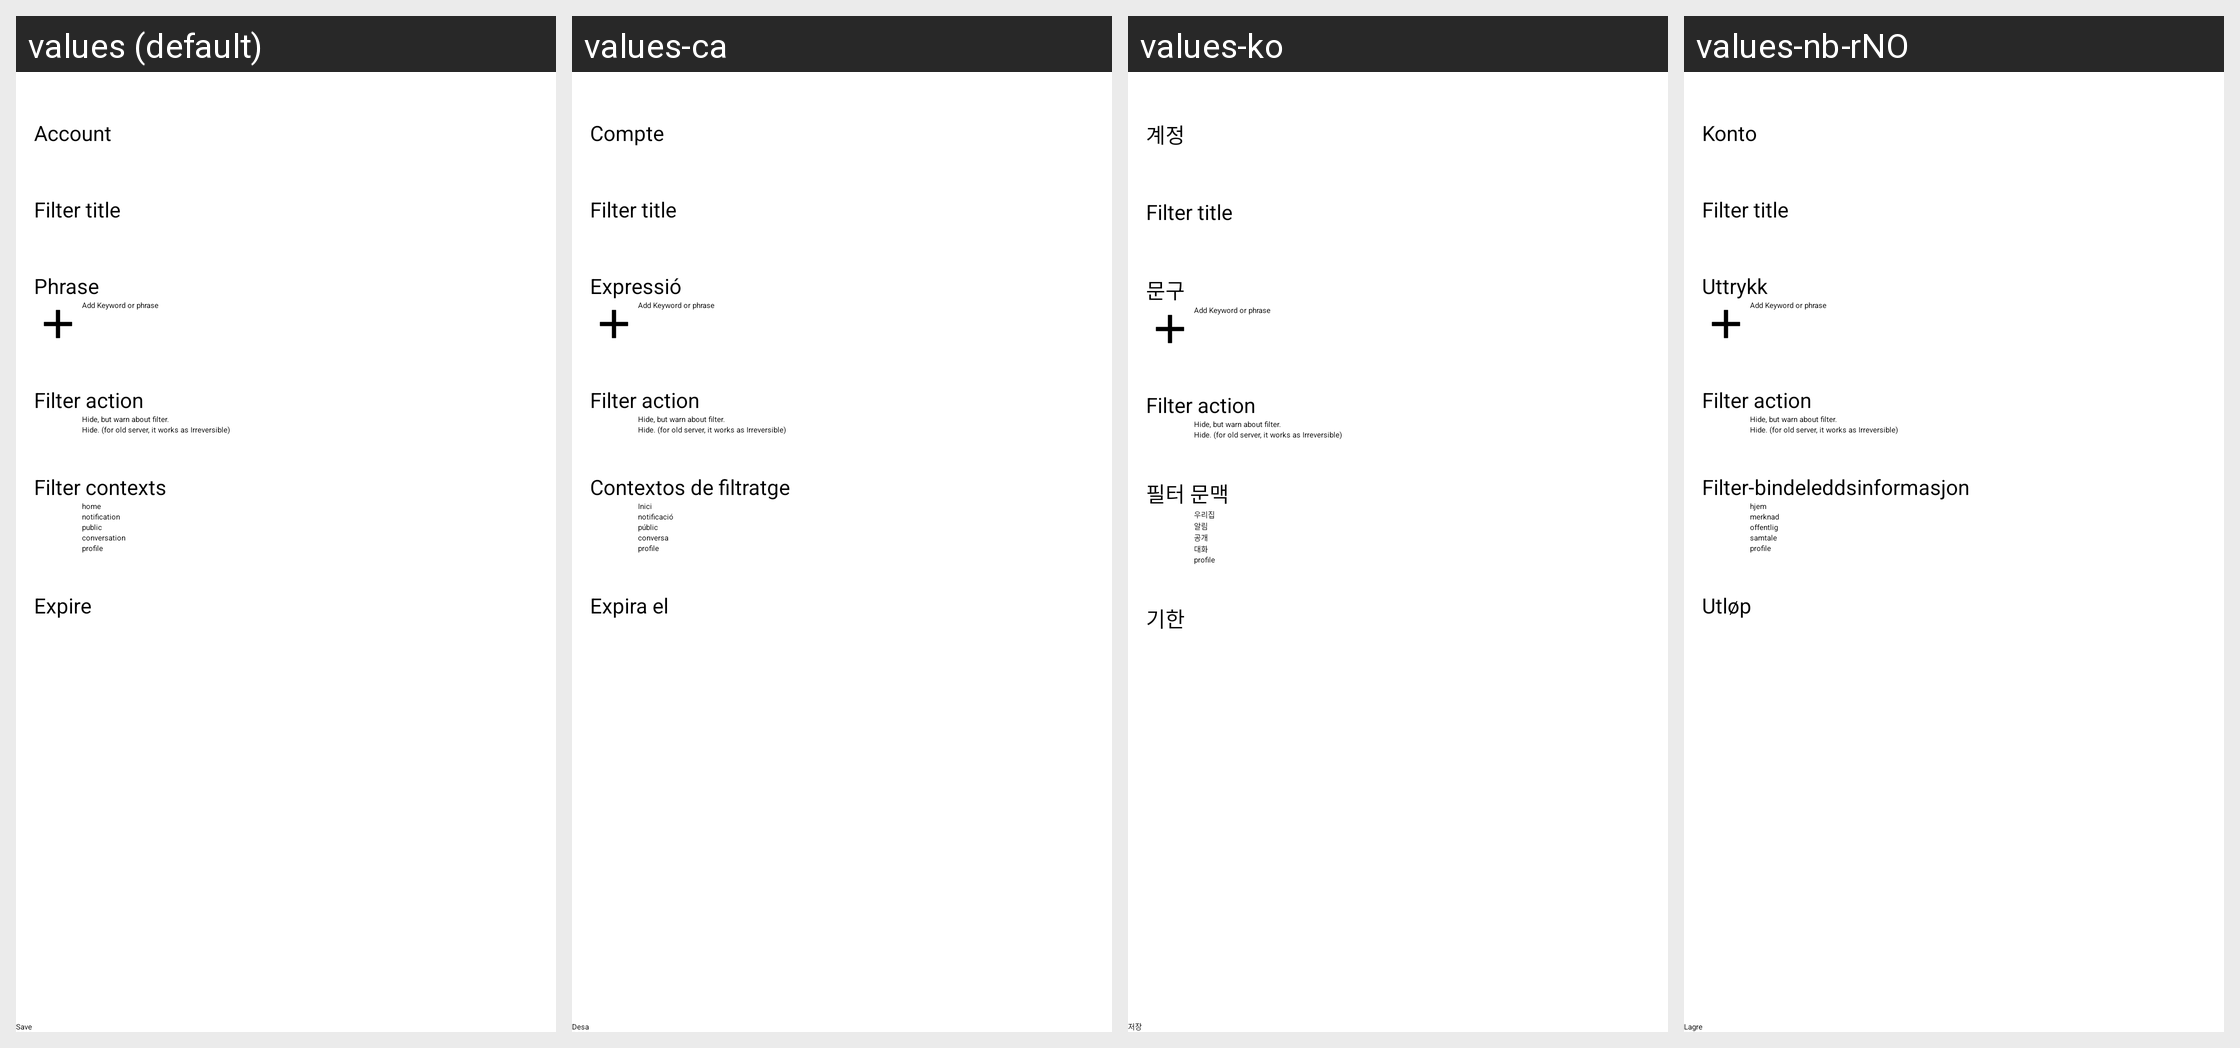

The same Android screen rendered under several of its app's locales, left to right. List the strings drawn on it with the default value and each locale's translation.
Android screen res/layout/act_keyword_filter.xml rendered under 4 locales, left to right: values (default), values-ca, values-ko, values-nb-rNO. Device: Nexus 5 (rendered at 1080×1920; each locale shown at half size, 540×960, under a caption strip naming it); theme Theme.App.Starting.
Other locales in the repository, not shown: values-ar, values-bg, values-cn, values-cy, values-de, values-fr, values-he, values-hu, values-iw, values-ja, values-kab, values-kn, values-lv, values-nl, values-pl, values-pt, values-pt-rBR, values-ru, values-ta, values-tr, values-zh-rCN, values-zh-rTW.
Strings drawn on this screen, with the default value and each locale's value (text and hints the layout hard-codes, and strings that could not be matched under every locale, appear in the picture but are not listed):

account
  values: Account
  values-ca: Compte
  values-ko: 계정
  values-nb-rNO: Konto

filter_title
  values: Filter title
  values-ca: Filter title  [not translated; the default value is used]
  values-ko: Filter title  [not translated; the default value is used]
  values-nb-rNO: Filter title  [not translated; the default value is used]

filter_phrase
  values: Phrase
  values-ca: Expressió
  values-ko: 문구
  values-nb-rNO: Uttrykk

add_keyword_or_phrase
  values: Add Keyword or phrase
  values-ca: Add Keyword or phrase  [not translated; the default value is used]
  values-ko: Add Keyword or phrase  [not translated; the default value is used]
  values-nb-rNO: Add Keyword or phrase  [not translated; the default value is used]

filter_action
  values: Filter action
  values-ca: Filter action  [not translated; the default value is used]
  values-ko: Filter action  [not translated; the default value is used]
  values-nb-rNO: Filter action  [not translated; the default value is used]

filter_action_warn
  values: Hide, but warn about filter.
  values-ca: Hide, but warn about filter.  [not translated; the default value is used]
  values-ko: Hide, but warn about filter.  [not translated; the default value is used]
  values-nb-rNO: Hide, but warn about filter.  [not translated; the default value is used]

filter_action_hide
  values: Hide. (for old server, it works as Irreversible)
  values-ca: Hide. (for old server, it works as Irreversible)  [not translated; the default value is used]
  values-ko: Hide. (for old server, it works as Irreversible)  [not translated; the default value is used]
  values-nb-rNO: Hide. (for old server, it works as Irreversible)  [not translated; the default value is used]

filter_context
  values: Filter contexts
  values-ca: Contextos de filtratge
  values-ko: 필터 문맥
  values-nb-rNO: Filter-bindeleddsinformasjon

filter_home
  values: home
  values-ca: Inici
  values-ko: 우리집
  values-nb-rNO: hjem

filter_notification
  values: notification
  values-ca: notificació
  values-ko: 알림
  values-nb-rNO: merknad

filter_public
  values: public
  values-ca: públic
  values-ko: 공개
  values-nb-rNO: offentlig

filter_thread
  values: conversation
  values-ca: conversa
  values-ko: 대화
  values-nb-rNO: samtale

filter_profile
  values: profile
  values-ca: profile  [not translated; the default value is used]
  values-ko: profile  [not translated; the default value is used]
  values-nb-rNO: profile  [not translated; the default value is used]

filter_expires_at
  values: Expire
  values-ca: Expira el
  values-ko: 기한
  values-nb-rNO: Utløp
